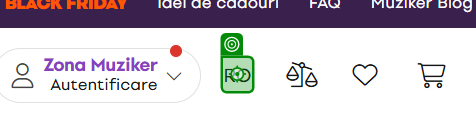
Task: SmartMusicFinder
Workflow: OpenMuziker

Step 1: click on the element in window 'Muziker - Un milion de bucurii' (msedge.exe)

Step 2: click on the element 'Română' in window 'Muziker - Un milion de bucurii' (msedge.exe) (no picture)

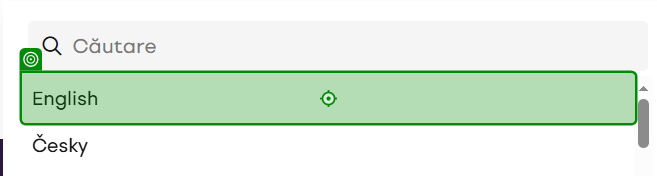
Step 3: click on the list item in window 'Muziker - Un milion de bucurii' (msedge.exe)

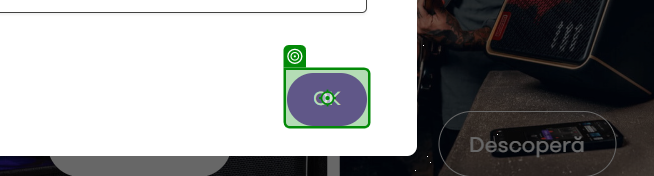
Step 4: click on the text box in window 'Muziker - Un milion de bucurii' (msedge.exe)
